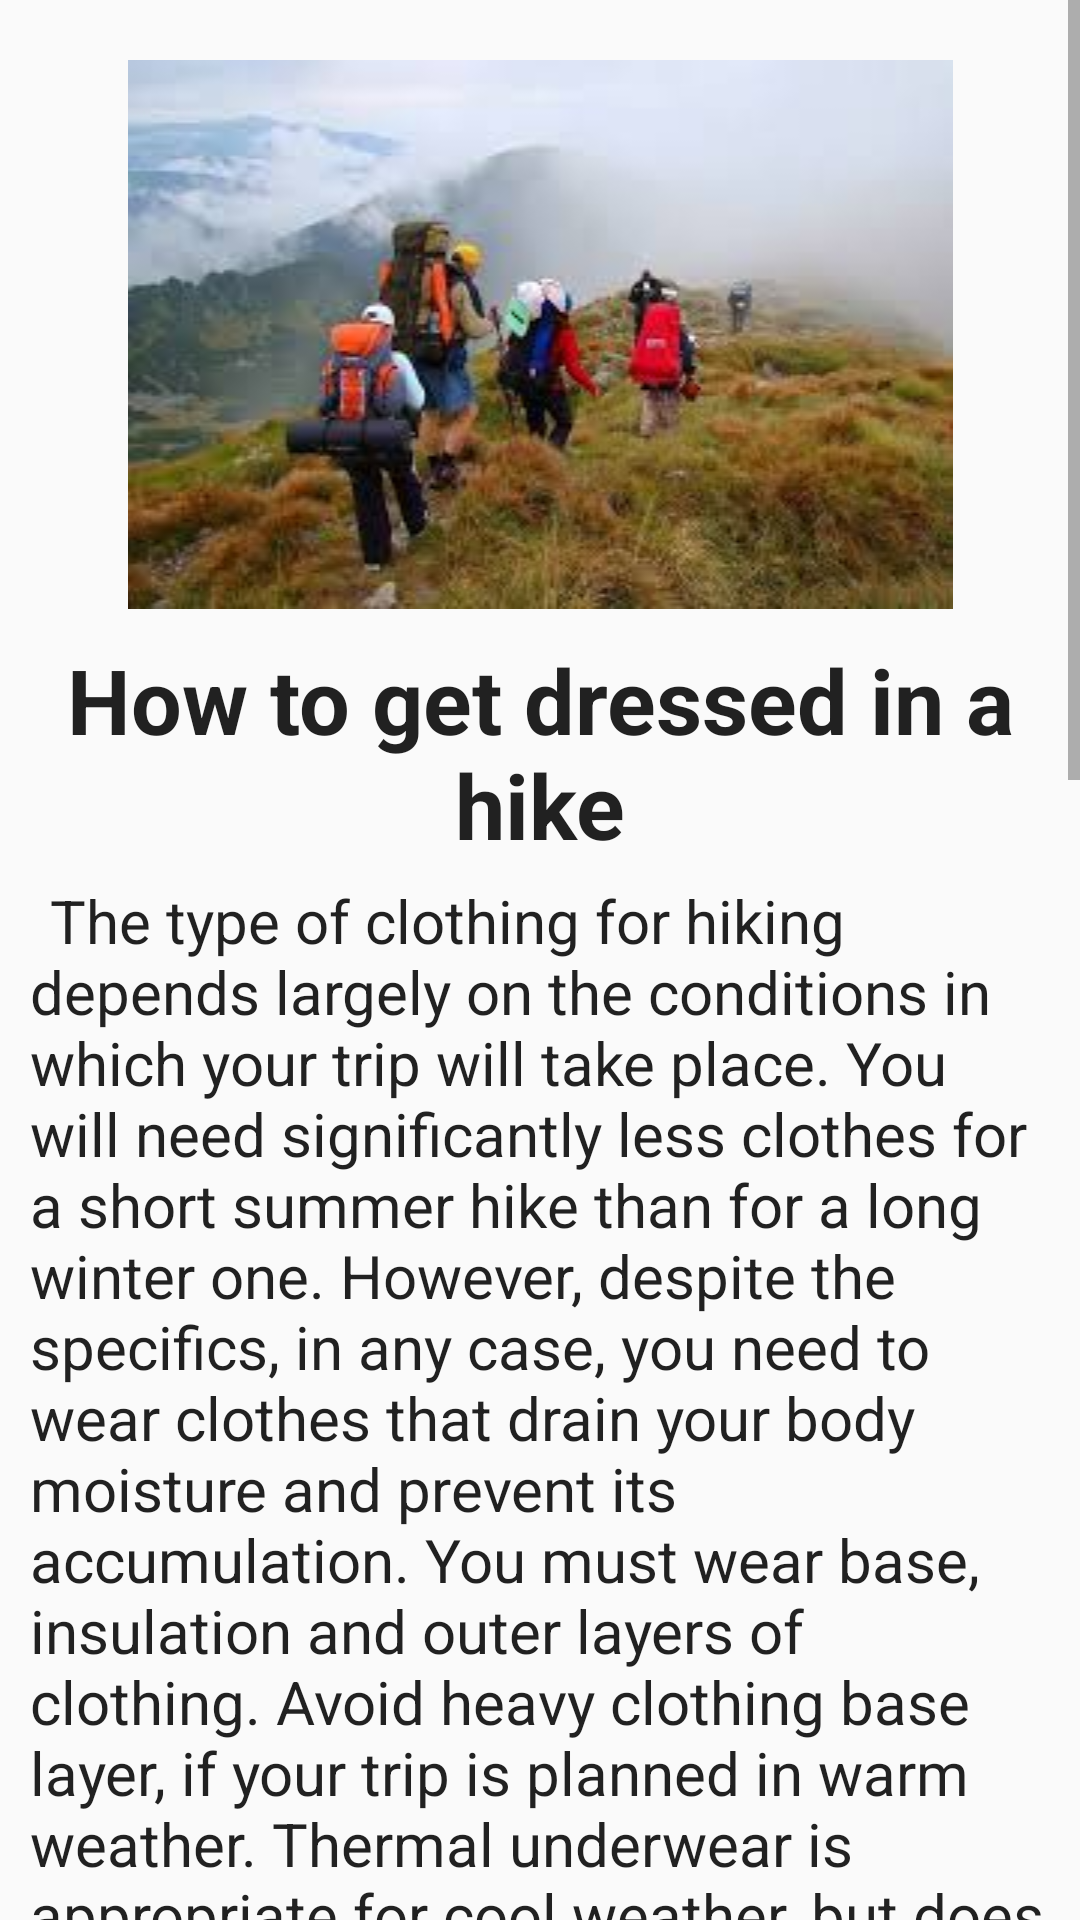

Here is an Android app screen rendered from its layout file. Give the layout XML and the strings, colors and styles it references.
<!-- AndroidManifest.xml: application theme AppTheme -->
<!-- res/layout/fragment_fiveth_book.xml -->
<RelativeLayout xmlns:android="http://schemas.android.com/apk/res/android"
    xmlns:tools="http://schemas.android.com/tools"
    android:layout_width="match_parent"
    android:layout_height="match_parent"
    tools:context="com.my.admin.tourist.FifthFragment">

    <ScrollView
        android:layout_width="match_parent"
        android:layout_height="match_parent">

        <LinearLayout
            android:layout_width="match_parent"
            android:layout_height="wrap_content"
            android:orientation="vertical">

            <ImageView
                android:id="@+id/imageView2"
                android:layout_width="match_parent"
                android:layout_height="wrap_content"
                android:layout_marginTop="20dp"
                android:src="@drawable/page5" />

            <TextView
                android:id="@+id/textView2"
                android:layout_width="wrap_content"
                android:layout_height="wrap_content"
                android:layout_marginTop="10dp"
                android:gravity="center"
                android:textStyle="bold"
                android:layout_gravity="center_horizontal"
                android:text="@string/title5"
                android:textAppearance="?android:attr/textAppearanceLarge"
                android:textSize="30sp" />

            <TextView
                android:id="@+id/textView"
                android:layout_width="wrap_content"
                android:layout_height="wrap_content"
                android:layout_marginTop="5dp"
                android:layout_marginStart="10dp"
                android:layout_marginEnd="10dp"
                android:text="@string/text5"
                android:textAppearance="?android:attr/textAppearanceLarge"
                android:textSize="20sp" />

        </LinearLayout>
    </ScrollView>

</RelativeLayout>
<!-- resources referenced by this layout -->
<resources>
  <!-- drawable page5: jpg bitmap (drawable, 8260 bytes) -->
  <string name="text5">\tThe type of clothing for hiking depends largely on the conditions in which your trip will take place. You will need significantly less clothes for a short summer hike than for a long winter one. However, despite the specifics, in any case, you need to wear clothes that drain your body moisture and prevent its accumulation. You must wear base, insulation and outer layers of clothing. Avoid heavy clothing base layer, if your trip is planned in warm weather. Thermal underwear is appropriate for cool weather, but does not make sense to go to the forest in mid-summer. For cool weather, wear thermal underwear of the correct thickness. The layered clothing happens three types: easy, average and for extreme conditions. The colder the weather and the longer the trip, the denser your thermal underwear should be. Avoid cotton. Cotton absorbs moisture, which will make your clothes wet, uncomfortable, and can cause a cold if you start to sweat. Look for tissues that drain moisture from the body. Merino wool and silk can cope with the task, but synthetic fabrics specially invented for this purpose are best. Look for sportswear indicating on her ability to drain moisture. In warm or slightly cool weather, lean towards a simple windbreaker. Windbreaker will avoid colds on a windy day, but will not provide you with special thermal insulation in more extreme conditions. Do not forget to wear a layer of insulating clothing for hiking in cold weather. Even if your base and middle layers of clothing provide good insulation, outerwear should also provide you with additional warmth. Invest in advanced options. Hoods, pockets, valves, no doubt, useful, but increase the price of jackets. However, if you are seriously planning to go hiking, you should invest in a jacket with a hood, lots of pockets and vent valves with zippers, which will allow you to adjust the temperature.</string>
  <string name="title5">How to get dressed in a hike</string>
  <style name="AppTheme" parent="Theme.AppCompat.Light.DarkActionBar">
          
          <item name="colorPrimary">#28a71d</item>
          <item name="colorPrimaryDark">#298f20</item>
          <item name="colorAccent">#29bc1c</item>
      </style>
</resources>
